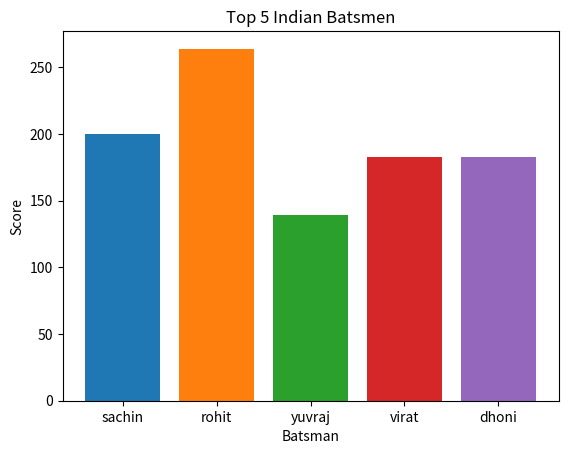

Reproduce this figure in Python.
import matplotlib.pyplot as plt

"""
A = [1, 2, 3, 4, 5]
B = [10, 20, 30, 40, 50]
# plt.bar(A, B)
plt.barh(A, B)
plt.show()
"""

scores = {"sachin": 200, "rohit": 264, "yuvraj": 139, "virat": 183, "dhoni": 183}
# plt.bar(0, scores["sachin"])
# plt.bar(1, scores["rohit"])
# plt.bar(2, scores["yuvraj"])
# plt.bar(3, scores["virat"])
# plt.bar(4, scores["dhoni"])

# plt.show()

for i, key in enumerate(scores):
    print(i, key, scores[key])
    # plt.bar(i, scores[key])
    plt.bar(key, scores[key])

plt.xlabel("Batsman")
plt.ylabel("Score")

plt.title("Top 5 Indian Batsmen")

plt.show()

# Assignment: For Covid19 Cases draw bar graph state wise :)